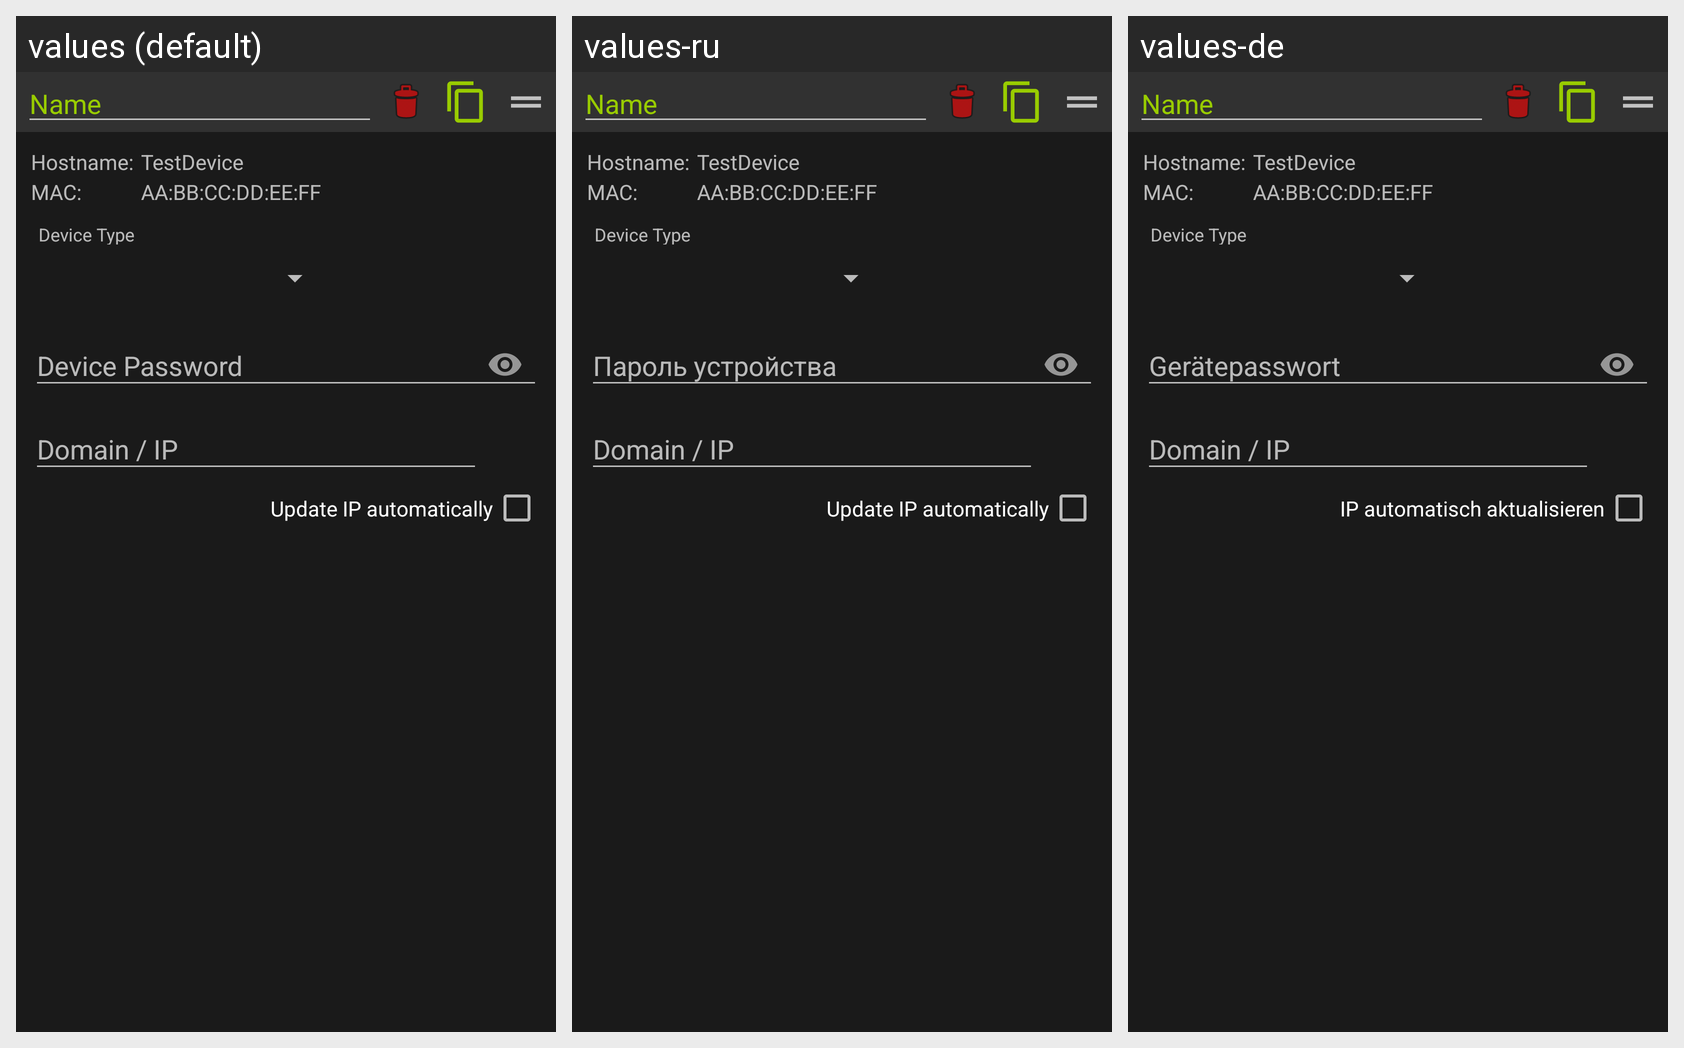

The Android screen above is rendered under several locales of the same app. Produce the string resources it draws, with the default and per-locale values.
Android screen res/layout/devicemanager_device.xml rendered under 3 locales, left to right: values (default), values-ru, values-de. Device: Nexus 5 (rendered at 1080×1920; each locale shown at half size, 540×960, under a caption strip naming it); theme AppTheme.
Strings drawn on this screen, with the default value and each locale's value (text and hints the layout hard-codes, and strings that could not be matched under every locale, appear in the picture but are not listed):

name
  values: Name
  values-ru: Имя
  values-de: Name

device_type
  values: Device Type
  values-ru: Device Type
  values-de: Device Type

device_password
  values: Device Password
  values-ru: Пароль устройства
  values-de: Gerätepasswort

domain_ip
  values: Domain / IP
  values-ru: Domain / IP
  values-de: Domain / IP

auto_ip_refresh
  values: Update IP automatically
  values-ru: Update IP automatically
  values-de: IP automatisch aktualisieren
